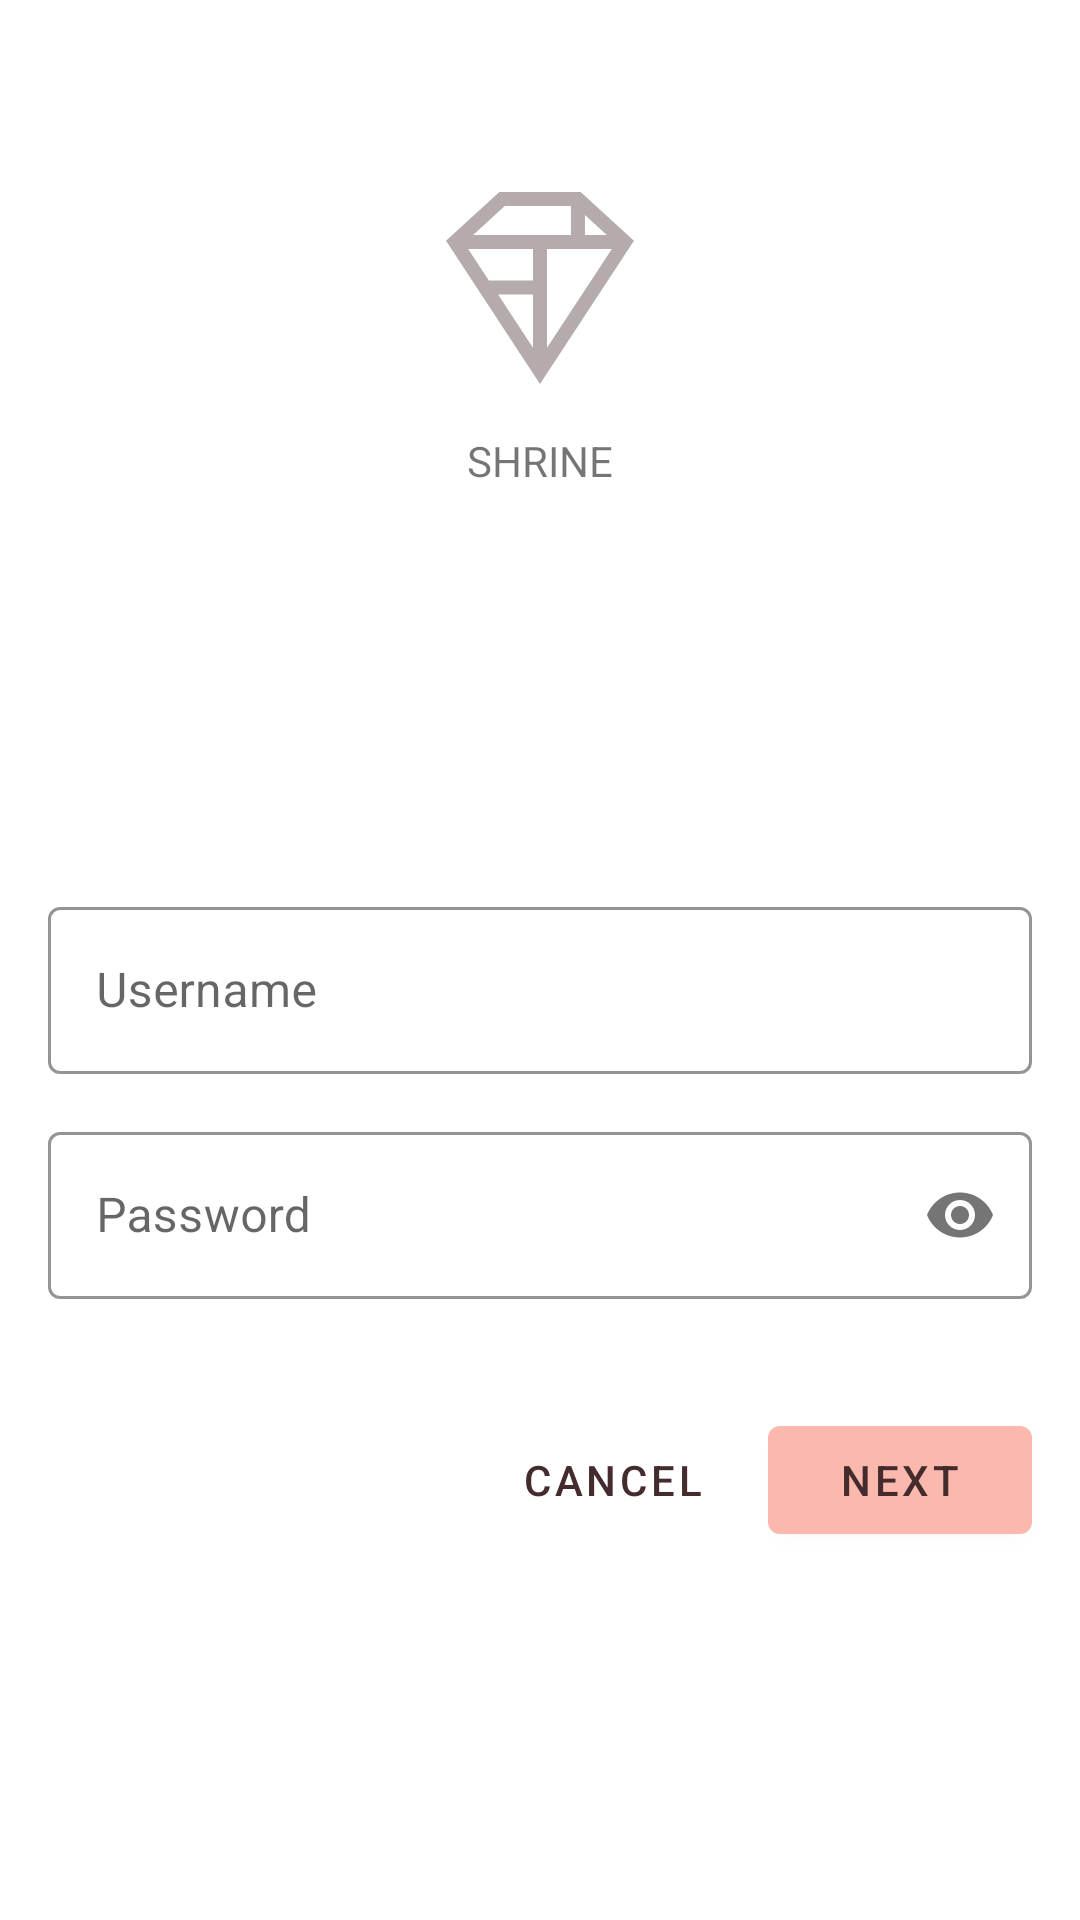

This screen was rendered from an Android layout file. Write that file and the resources it references.
<!-- AndroidManifest.xml: application theme AppTheme -->
<!-- res/layout/fragment_login.xml -->
<?xml version="1.0" encoding="utf-8"?>
<androidx.constraintlayout.widget.ConstraintLayout xmlns:android="http://schemas.android.com/apk/res/android"
    xmlns:app="http://schemas.android.com/apk/res-auto"
    xmlns:tools="http://schemas.android.com/tools"
    android:layout_width="match_parent"
    android:layout_height="match_parent"
    tools:context=".ui.LoginFragment">

    <ImageView
        android:id="@+id/img_app_logo"
        android:tint="@color/colorPrimaryText"
        android:layout_width="64dp"
        android:layout_height="64dp"
        android:layout_marginStart="16dp"
        android:layout_marginTop="64dp"
        android:layout_marginEnd="16dp"
        android:contentDescription="@string/shr_logo_content_description"
        android:src="@drawable/shr_logo"
        app:layout_constraintEnd_toEndOf="parent"
        app:layout_constraintStart_toStartOf="parent"
        app:layout_constraintTop_toTopOf="parent" />

    <TextView
        android:id="@+id/tv_app_name"
        android:layout_width="wrap_content"
        android:layout_height="wrap_content"
        android:layout_marginTop="16dp"
        android:text="@string/app_name"
        android:textAllCaps="true"
        app:layout_constraintEnd_toEndOf="@+id/img_app_logo"
        app:layout_constraintStart_toStartOf="@+id/img_app_logo"
        app:layout_constraintTop_toBottomOf="@+id/img_app_logo" />

    <com.google.android.material.textfield.TextInputLayout
        android:id="@+id/til_username"
        style="@style/Widget.Shrine.TextInputLayout"
        android:layout_width="0dp"
        android:layout_height="wrap_content"
        android:layout_marginStart="16dp"
        android:layout_marginTop="132dp"
        android:layout_marginEnd="16dp"
        app:layout_constraintEnd_toEndOf="parent"
        app:layout_constraintStart_toStartOf="parent"
        app:layout_constraintTop_toBottomOf="@+id/tv_app_name">

        <com.google.android.material.textfield.TextInputEditText
            android:layout_width="match_parent"
            android:layout_height="wrap_content"
            android:hint="@string/hint_username"
            android:maxLines="1" />
    </com.google.android.material.textfield.TextInputLayout>

    <com.google.android.material.textfield.TextInputLayout
        android:id="@+id/til_password"
        style="@style/Widget.Shrine.TextInputLayout"
        android:layout_width="0dp"
        android:layout_height="wrap_content"
        android:layout_marginStart="16dp"
        android:layout_marginTop="4dp"
        android:layout_marginEnd="16dp"
        app:errorEnabled="true"
        app:layout_constraintEnd_toEndOf="parent"
        app:layout_constraintStart_toStartOf="parent"
        app:layout_constraintTop_toBottomOf="@+id/til_username"
        app:passwordToggleEnabled="true">

        <com.google.android.material.textfield.TextInputEditText
            android:layout_width="match_parent"
            android:layout_height="wrap_content"
            android:hint="@string/hint_password"
            android:inputType="textPassword" />
    </com.google.android.material.textfield.TextInputLayout>

    <com.google.android.material.button.MaterialButton
        android:id="@+id/btn_next"
        style="@style/Widget.Shrine.Button"
        android:layout_width="wrap_content"
        android:layout_height="wrap_content"
        android:layout_marginTop="8dp"
        android:text="@string/next"
        app:layout_constraintEnd_toEndOf="@+id/til_password"
        app:layout_constraintTop_toBottomOf="@+id/til_password" />

    <com.google.android.material.button.MaterialButton
        android:id="@+id/btn_cancel"
        style="@style/Widget.Shrine.Button.TextButton"
        android:layout_width="wrap_content"
        android:layout_height="wrap_content"
        android:layout_marginEnd="8dp"
        android:text="@string/cancel"
        app:layout_constraintEnd_toStartOf="@+id/btn_next"
        app:layout_constraintTop_toTopOf="@+id/btn_next" />

</androidx.constraintlayout.widget.ConstraintLayout>
<!-- resources referenced by this layout -->
<resources>
  <color name="colorPrimaryText">#442C2E</color>
  <!-- drawable shr_logo (drawable) -->
  <?xml version="1.0" encoding="utf-8"?>
  <vector xmlns:android="http://schemas.android.com/apk/res/android"
      android:width="149dp"
      android:height="152dp"
      android:tint="?attr/colorControlNormal"
      android:viewportWidth="149"
      android:viewportHeight="152">
      <path
          android:fillAlpha="0.4"
          android:fillColor="#DADCE0"
          android:fillType="evenOdd"
          android:pathData="M42.262,0L0,38.653L74.489,151.994L148.977,38.653L106.723,0M46.568,11.11L21.554,33.998L99.007,33.998L99.007,11.11L46.568,11.11ZM110.125,18.174L110.125,33.998L127.416,33.998L110.125,18.174ZM80.048,45.116L80.048,123.296L131.426,45.116L80.048,45.116ZM17.551,45.116L33.976,70.101L68.93,70.101L68.93,45.116L17.551,45.116ZM41.284,81.219L68.93,123.296L68.93,81.219L41.284,81.219Z"
          android:strokeWidth="1"
          android:strokeAlpha="0.4"
          android:strokeColor="#00000000" />
  </vector>
  <string name="app_name">Shrine</string>
  <string name="cancel">Cancel</string>
  <string name="hint_password">Password</string>
  <string name="hint_username">Username</string>
  <string name="next">Next</string>
  <string name="shr_logo_content_description">Shrine Logo</string>
  <style name="Widget.Shrine.Button" parent="Widget.MaterialComponents.Button">
          <item name="android:textColor">?android:attr/textColorPrimary</item>
          <item name="backgroundTint">?attr/colorPrimaryDark</item>
      </style>
  <style name="Widget.Shrine.Button.TextButton" parent="Widget.MaterialComponents.Button.TextButton">
          <item name="android:textColor">?android:attr/textColorPrimary</item>
      </style>
  <style name="Widget.Shrine.TextInputLayout" parent="Widget.MaterialComponents.TextInputLayout.OutlinedBox">
          <item name="hintTextAppearance">@style/TextAppearance.Shrine.TextInputLayout.HintText</item>
          <item name="hintTextColor">@color/colorPrimaryText</item>
          <item name="android:paddingBottom">8dp</item>
          <item name="boxStrokeColor">@color/textInputOutlineColor</item>
      </style>
  <style name="AppTheme" parent="Theme.MaterialComponents.Light.NoActionBar">
          <item name="colorPrimary">@color/colorPrimary</item>
          <item name="colorPrimaryDark">@color/colorPrimaryDark</item>
          <item name="colorAccent">@color/colorAccent</item>
          <item name="android:textColorPrimary">@color/colorPrimaryText</item>
          <item name="android:textColorSecondary">@color/colorSecondaryText</item>
          <item name="android:windowLightStatusBar" tools:targetApi="m">true</item>
      </style>
  <style name="TextAppearance.Shrine.TextInputLayout.HintText" parent="TextAppearance.MaterialComponents.Subtitle1">
          <item name="android:textColor">?android:attr/textColorPrimary</item>
      </style>
  <color name="colorPrimary">#FEDBD0</color>
  <color name="colorPrimaryDark">#FBB8AC</color>
  <color name="colorAccent">#442C2E</color>
  <color name="colorSecondaryText">#442C2E</color>
</resources>
